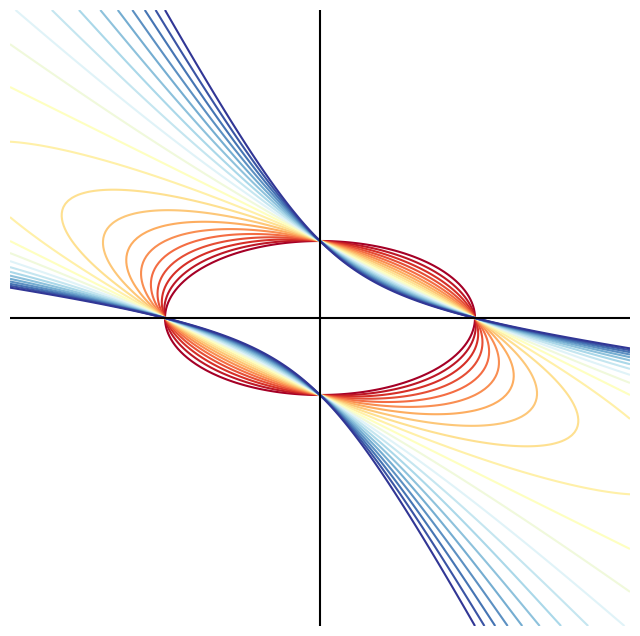

This figure's Python source:

###############
# Authored by Weisheng Jiang
# Book 3  |  From Basic Arithmetic to Machine Learning
# Published and copyrighted by Tsinghua University Press
# Beijing, China, 2022
###############

# Bk3_Ch9_02

import matplotlib.pyplot as plt
import numpy as np
import matplotlib.patches as patches

a = 2
b = 1

x = np.linspace(-4,4,num = 201)
y = np.linspace(-4,4,num = 201)

xx,yy = np.meshgrid(x,y);

k_array = np.linspace(0,2,num = 21)
# k_array = np.linspace(0,1,num = 21)

k_array = np.linspace(0,-2,num = 21)
# k_array = np.linspace(0,-1,num = 21)

fig, ax = plt.subplots(figsize=(8, 8))

colors = plt.cm.RdYlBu(np.linspace(0,1,len(k_array)))

for i in range(0,len(k_array)):
    
    k = k_array[i]
    
    ellipse = (xx/a)**2 + (yy/b)**2 - 2*k*(xx/a)*(yy/b);
    
    color_code = colors[i,:].tolist()

    plt.contour(xx,yy,ellipse,levels = [1], colors = [color_code])

plt.axvline(x = 0, color = 'k', linestyle = '-')
plt.axhline(y = 0, color = 'k', linestyle = '-')
ax.set_xticks([])
ax.set_yticks([])
ax.set_xlim([-4,4])
ax.set_ylim([-4,4])

ax.spines['top'].set_visible(False)
ax.spines['right'].set_visible(False)
ax.spines['bottom'].set_visible(False)
ax.spines['left'].set_visible(False)
